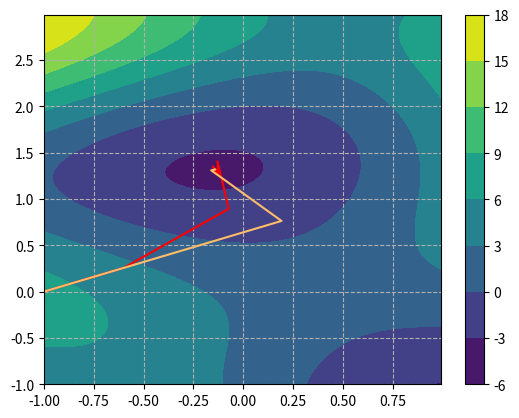

This chart was generated by the following Python code:
import numpy as np
from numpy import linalg as LA
import matplotlib.pyplot as plt

def function_data(f, x_lim, y_lim, h):
    matrix = []
    x_array = [x_lim[0]+h*i for i in range(int((x_lim[1] - x_lim[0])/h))]
    y_array = [y_lim[0]+h*i for i in range(int((y_lim[1] - y_lim[0])/h))]
    for i in range(int((y_lim[1] - y_lim[0])/h)):
        line = []
        for j in range(int((x_lim[1] - x_lim[0])/h)):
            line.append(f([y_lim[0] + h*j, y_lim[0] + h*i]))
        matrix.append(line)
    return x_array, y_array, matrix

def grad_abs(grad, position):
    return np.sqrt(grad[0](position)**2 + grad[1](position)**2)

def optimal_lambda(f, grad, position, h):
    l = 0
    min_val = 299792458
    current_l = 0
    while current_l < 1:
        fl = f([position[0] - current_l*grad[0](position), position[1] - current_l*grad[1](position)])
        if min_val > fl:
            min_val = fl
            l = current_l
        current_l += h
    return l

def gradient_max_speed_optimisation(f, grad, position, e, h):
    x_array = []
    y_array = []
    while grad_abs(grad, position) > e:
        l = optimal_lambda(f, grad, position, h)
        print(position)
        next_x = position[0] - l*grad[0](position)
        next_y = position[1] - l*grad[1](position)
        x_array.append(position[0])
        y_array.append(position[1])
        position = [next_x, next_y]
    return [f(position), [x_array, y_array]]

def gradient_optimisation(f, grad, position, e, h):
    x_array = []
    y_array = []
    while grad_abs(grad, position) > e:
        l = 0.1
        next_x = position[0] - l*grad[0](position)
        next_y = position[1] - l*grad[1](position)
        x_array.append(position[0])
        y_array.append(position[1])
        position = [next_x, next_y]
    return [f(position), [x_array, y_array]]

f = lambda args: (2*args[0]**2)*(args[1] + 2) - args[0]**4 + (args[1] - 1)**2*np.cos(2*args[0] + 1) - (args[1] - 2*args[0] + 2)*np.sin(2*args[1] - 1)
dFx = lambda args: -4*args[0]**3 + 2*np.sin(2*args[1] - 1) - 2*(args[1] - 1)**2*np.sin(2*args[0] + 1) + 4*args[0]*(args[1] + 2)
dFy = lambda args: -np.sin(2*args[1] - 1) + 2*args[0]**2 + (-2 + 2*args[1])*np.cos(2*args[0] + 1) + 2*(-2 - args[1] + 2*args[0])*np.cos(2*args[1] - 1)

x_start = -1        # Начальный X
y_start = 0         # Начальный Y
e = 0.000001        # Точность
h = 0.001           # Шаг перебора лямбды

resultMaxSpeed = gradient_max_speed_optimisation(f, [dFx, dFy], [x_start, y_start], e, h)
print("min f >>>>>> " + str(resultMaxSpeed[0]))
resultMinSpeed = gradient_optimisation(f, [dFx, dFy], [x_start, y_start], e, h)
print("min f >>>>>> " + str(resultMinSpeed[0]))


X, Y, Z = function_data(f, [-1, 1], [-1, 3], 0.01)

def to_normal_color(R,G,B):
    c = 1/256
    return (c*R, c*G, c*B)

plt.grid(linestyle="--")
plt.plot(resultMinSpeed[1][0], resultMinSpeed[1][1], color=to_normal_color(255,0,0))
plt.plot(resultMaxSpeed[1][0], resultMaxSpeed[1][1], color=to_normal_color(255,190,107))

#matshow contourf
cf = plt.contourf(X, Y, Z) 
plt.colorbar(cf)
plt.show()